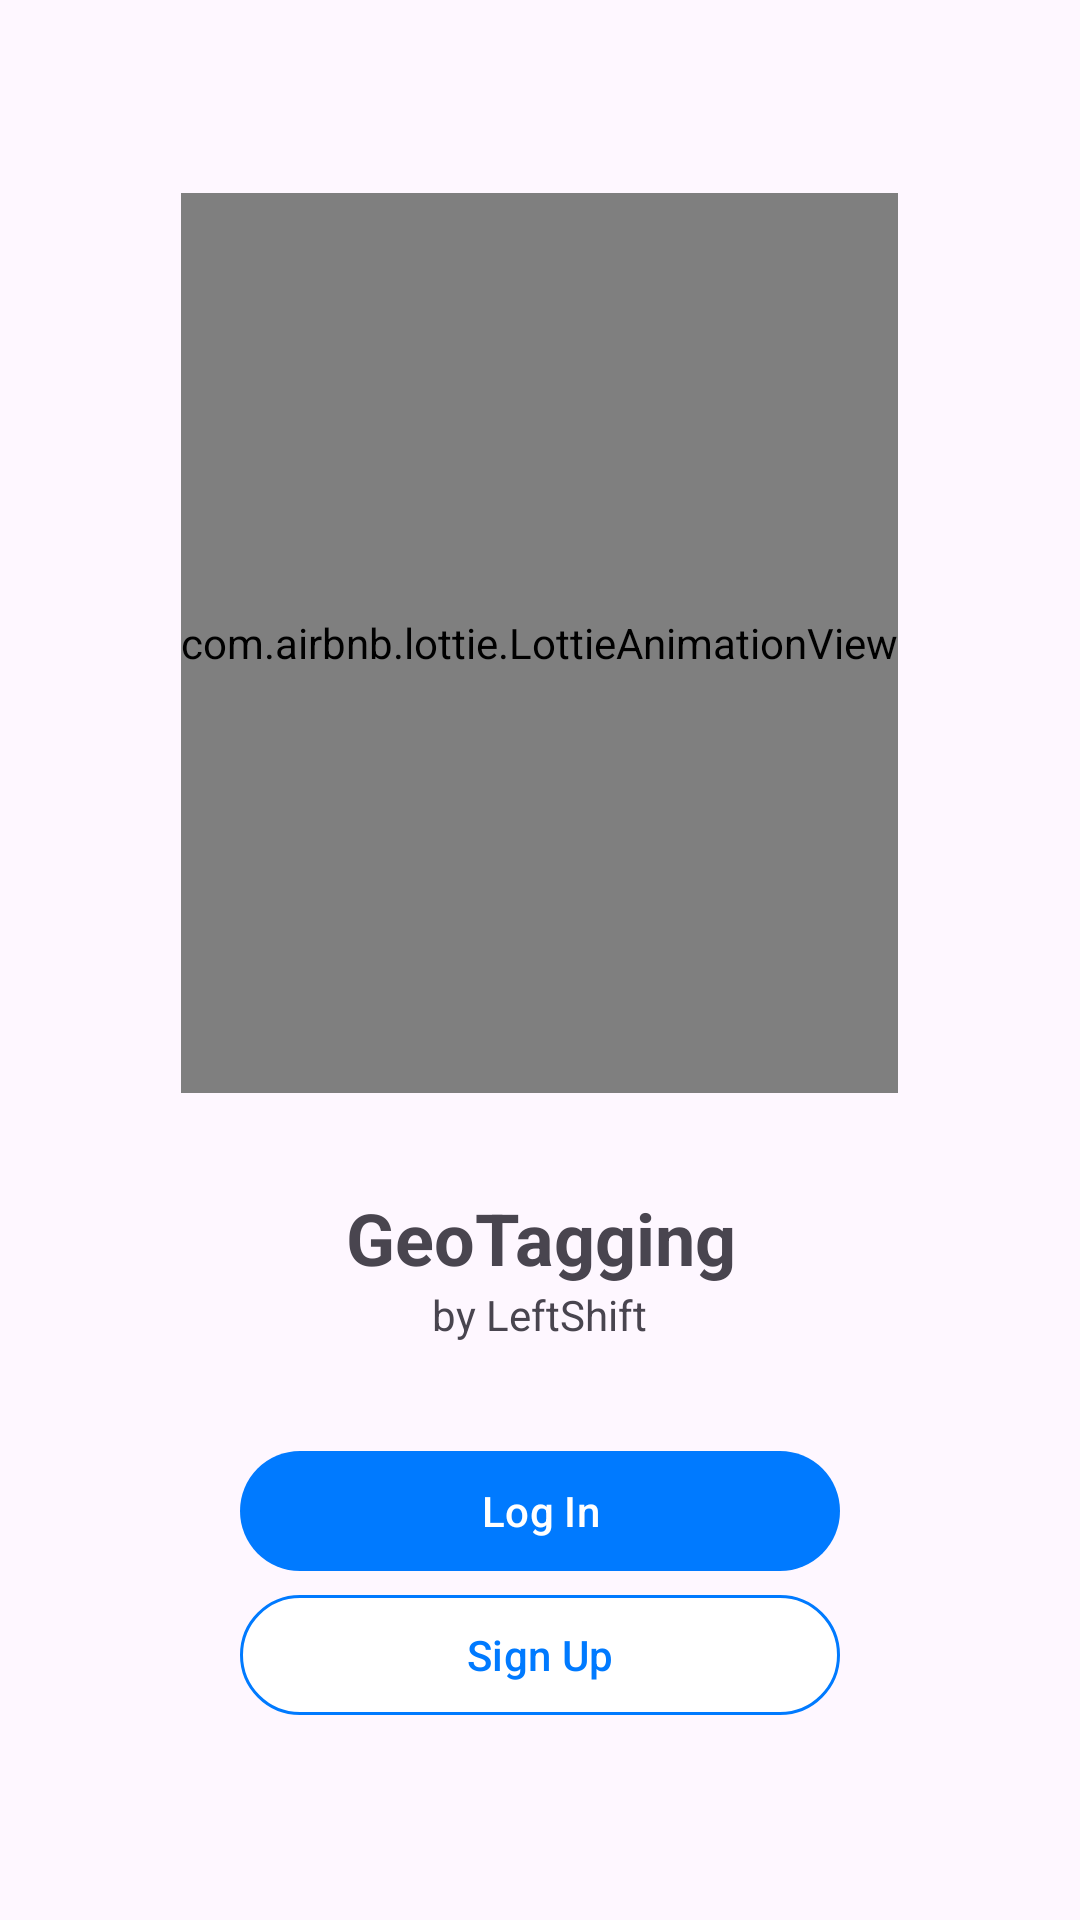

Reconstruct the res/layout file that produces this screen, plus the resources it refers to.
<!-- AndroidManifest.xml: activity theme Theme.GeoTagging -->
<!-- res/layout/fragment_auth.xml -->
<?xml version="1.0" encoding="utf-8"?>
<LinearLayout xmlns:android="http://schemas.android.com/apk/res/android"
    xmlns:tools="http://schemas.android.com/tools"
    android:layout_width="match_parent"
    android:gravity="center"
    android:layout_height="match_parent"
    android:orientation="vertical"
    xmlns:app="http://schemas.android.com/apk/res-auto"
    tools:context=".fragments.AuthFragment">

    <com.airbnb.lottie.LottieAnimationView
        android:layout_width="wrap_content"
        android:layout_height="300dp"
        app:lottie_autoPlay="true"
        app:lottie_loop="true"
        app:lottie_rawRes="@raw/welcome"/>

    <com.google.android.material.textview.MaterialTextView
        android:layout_width="match_parent"
        android:layout_height="wrap_content"
        android:textAlignment="center"
        android:layout_marginTop="32dp"
        android:textSize="24sp"
        android:textStyle="bold"
        android:text="GeoTagging"/>

    <com.google.android.material.textview.MaterialTextView
        android:layout_width="wrap_content"
        android:layout_height="wrap_content"
        android:text="by LeftShift"/>

    <com.google.android.material.button.MaterialButton
        android:layout_width="200dp"
        app:backgroundTint="@color/blue"
        android:id="@+id/btn_login"
        android:layout_marginTop="32dp"
        android:text="Log In"
        android:layout_height="wrap_content"/>
    <com.google.android.material.button.MaterialButton
        android:layout_width="200dp"
        app:strokeColor="@color/blue"
        app:strokeWidth="1dp"
        app:backgroundTint="@color/white"
        android:id="@+id/btn_signup"
        android:textColor="@color/blue"
        android:text="Sign Up"
        android:layout_height="wrap_content"/>

</LinearLayout>
<!-- resources referenced by this layout -->
<resources>
  <color name="blue">#007aff</color>
  <color name="white">#FFFFFFFF</color>
  <style name="Theme.GeoTagging" parent="Base.Theme.GeoTagging" />
  <style name="Base.Theme.GeoTagging" parent="Theme.Material3.DayNight">
          
          
      </style>
</resources>
